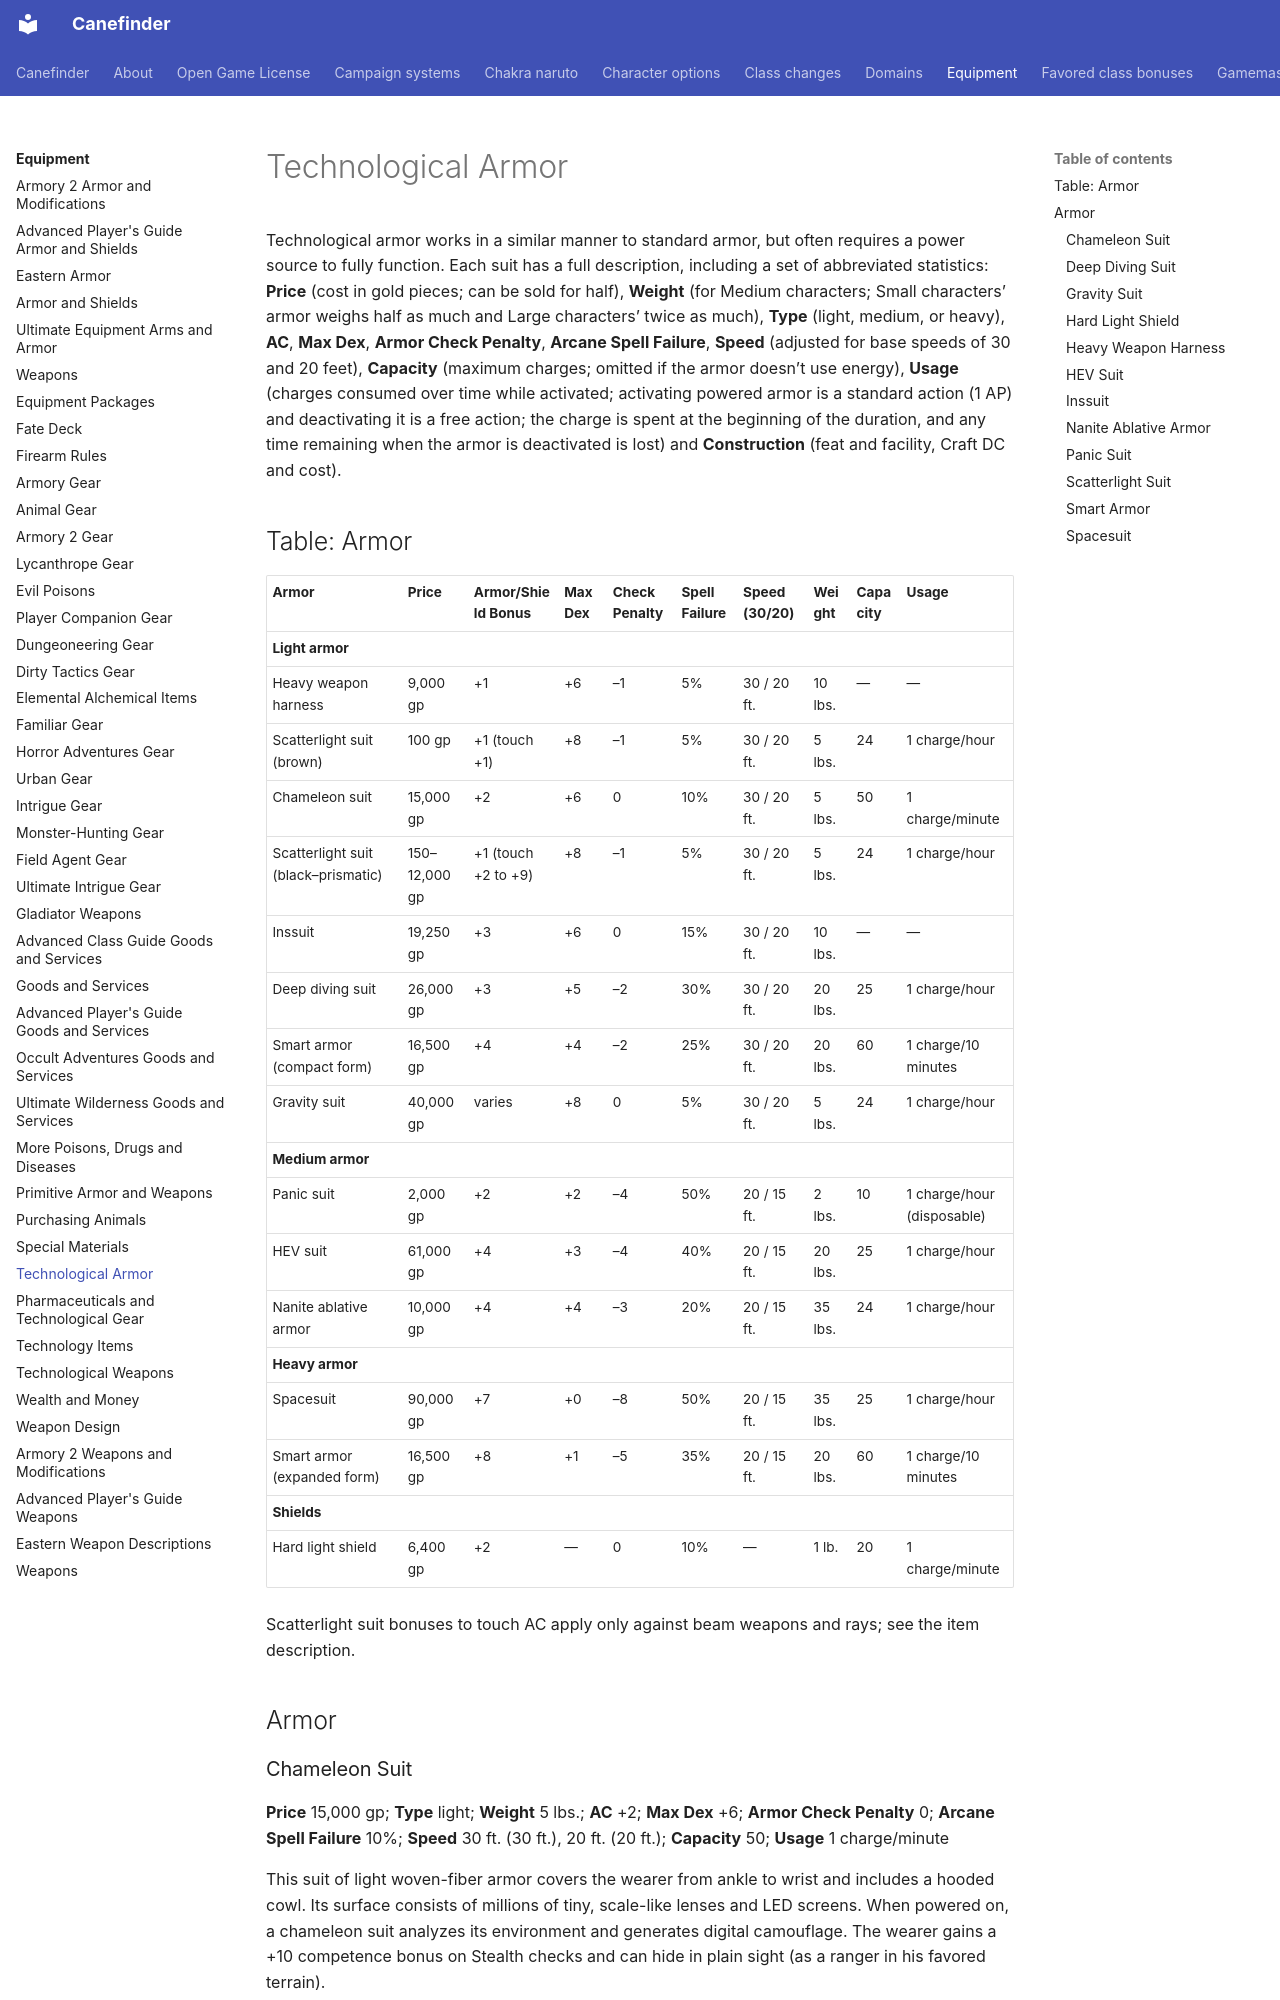

repository: canefinderhouserules/Canefinderhouserules · page: equipment/technology-armor/index.html · generator: mkdocs

# Technological Armor

Technological armor works in a similar manner to standard armor, but often requires a power source to fully function. Each suit has a full description, including a set of abbreviated statistics: **Price** (cost in gold pieces; can be sold for half), **Weight** (for Medium characters; Small characters’ armor weighs half as much and Large characters’ twice as much), **Type** (light, medium, or heavy), **AC**, **Max Dex**, **Armor Check Penalty**, **Arcane Spell Failure**, **Speed** (adjusted for base speeds of 30 and 20 feet), **Capacity** (maximum charges; omitted if the armor doesn’t use energy), **Usage** (charges consumed over time while activated; activating powered armor is a standard action (1 AP) and deactivating it is a free action; the charge is spent at the beginning of the duration, and any time remaining when the armor is deactivated is lost) and **Construction** (feat and facility, Craft DC and cost).

## Table: Armor

| Armor | Price | Armor/Shield Bonus | Max Dex | Check Penalty | Spell Failure | Speed (30/20) | Weight | Capacity | Usage |
|---|---|---|---|---|---|---|---|---|---|
| **Light armor** | | | | | | | | | |
| Heavy weapon harness | 9,000 gp | +1 | +6 | –1 | 5% | 30 / 20 ft. | 10 lbs. | — | — |
| Scatterlight suit (brown) | 100 gp | +1 (touch +1) | +8 | –1 | 5% | 30 / 20 ft. | 5 lbs. | 24 | 1 charge/hour |
| Chameleon suit | 15,000 gp | +2 | +6 | 0 | 10% | 30 / 20 ft. | 5 lbs. | 50 | 1 charge/minute |
| Scatterlight suit (black–prismatic) | 150–12,000 gp | +1 (touch +2 to +9) | +8 | –1 | 5% | 30 / 20 ft. | 5 lbs. | 24 | 1 charge/hour |
| Inssuit | 19,250 gp | +3 | +6 | 0 | 15% | 30 / 20 ft. | 10 lbs. | — | — |
| Deep diving suit | 26,000 gp | +3 | +5 | –2 | 30% | 30 / 20 ft. | 20 lbs. | 25 | 1 charge/hour |
| Smart armor (compact form) | 16,500 gp | +4 | +4 | –2 | 25% | 30 / 20 ft. | 20 lbs. | 60 | 1 charge/10 minutes |
| Gravity suit | 40,000 gp | varies | +8 | 0 | 5% | 30 / 20 ft. | 5 lbs. | 24 | 1 charge/hour |
| **Medium armor** | | | | | | | | | |
| Panic suit | 2,000 gp | +2 | +2 | –4 | 50% | 20 / 15 ft. | 2 lbs. | 10 | 1 charge/hour (disposable) |
| HEV suit | 61,000 gp | +4 | +3 | –4 | 40% | 20 / 15 ft. | 20 lbs. | 25 | 1 charge/hour |
| Nanite ablative armor | 10,000 gp | +4 | +4 | –3 | 20% | 20 / 15 ft. | 35 lbs. | 24 | 1 charge/hour |
| **Heavy armor** | | | | | | | | | |
| Spacesuit | 90,000 gp | +7 | +0 | –8 | 50% | 20 / 15 ft. | 35 lbs. | 25 | 1 charge/hour |
| Smart armor (expanded form) | 16,500 gp | +8 | +1 | –5 | 35% | 20 / 15 ft. | 20 lbs. | 60 | 1 charge/10 minutes |
| **Shields** | | | | | | | | | |
| Hard light shield | 6,400 gp | +2 | — | 0 | 10% | — | 1 lb. | 20 | 1 charge/minute |

Scatterlight suit bonuses to touch AC apply only against beam weapons and rays; see the item description.

## Armor

### Chameleon Suit

**Price** 15,000 gp; **Type** light; **Weight** 5 lbs.; **AC** +2; **Max Dex** +6; **Armor Check Penalty** 0; **Arcane Spell Failure** 10%; **Speed** 30 ft. (30 ft.), 20 ft. (20 ft.); **Capacity** 50; **Usage** 1 charge/minute

This suit of light woven-fiber armor covers the wearer from ankle to wrist and includes a hooded cowl. Its surface consists of millions of tiny, scale-like lenses and LED screens. When powered on, a chameleon suit analyzes its environment and generates digital camouflage. The wearer gains a +10 competence bonus on Stealth checks and can hide in plain sight (as a ranger in his favored terrain).

**Construction** Craft DC 29; Cost 7,500 gp; Craft Technological Arms and Armor, military lab
